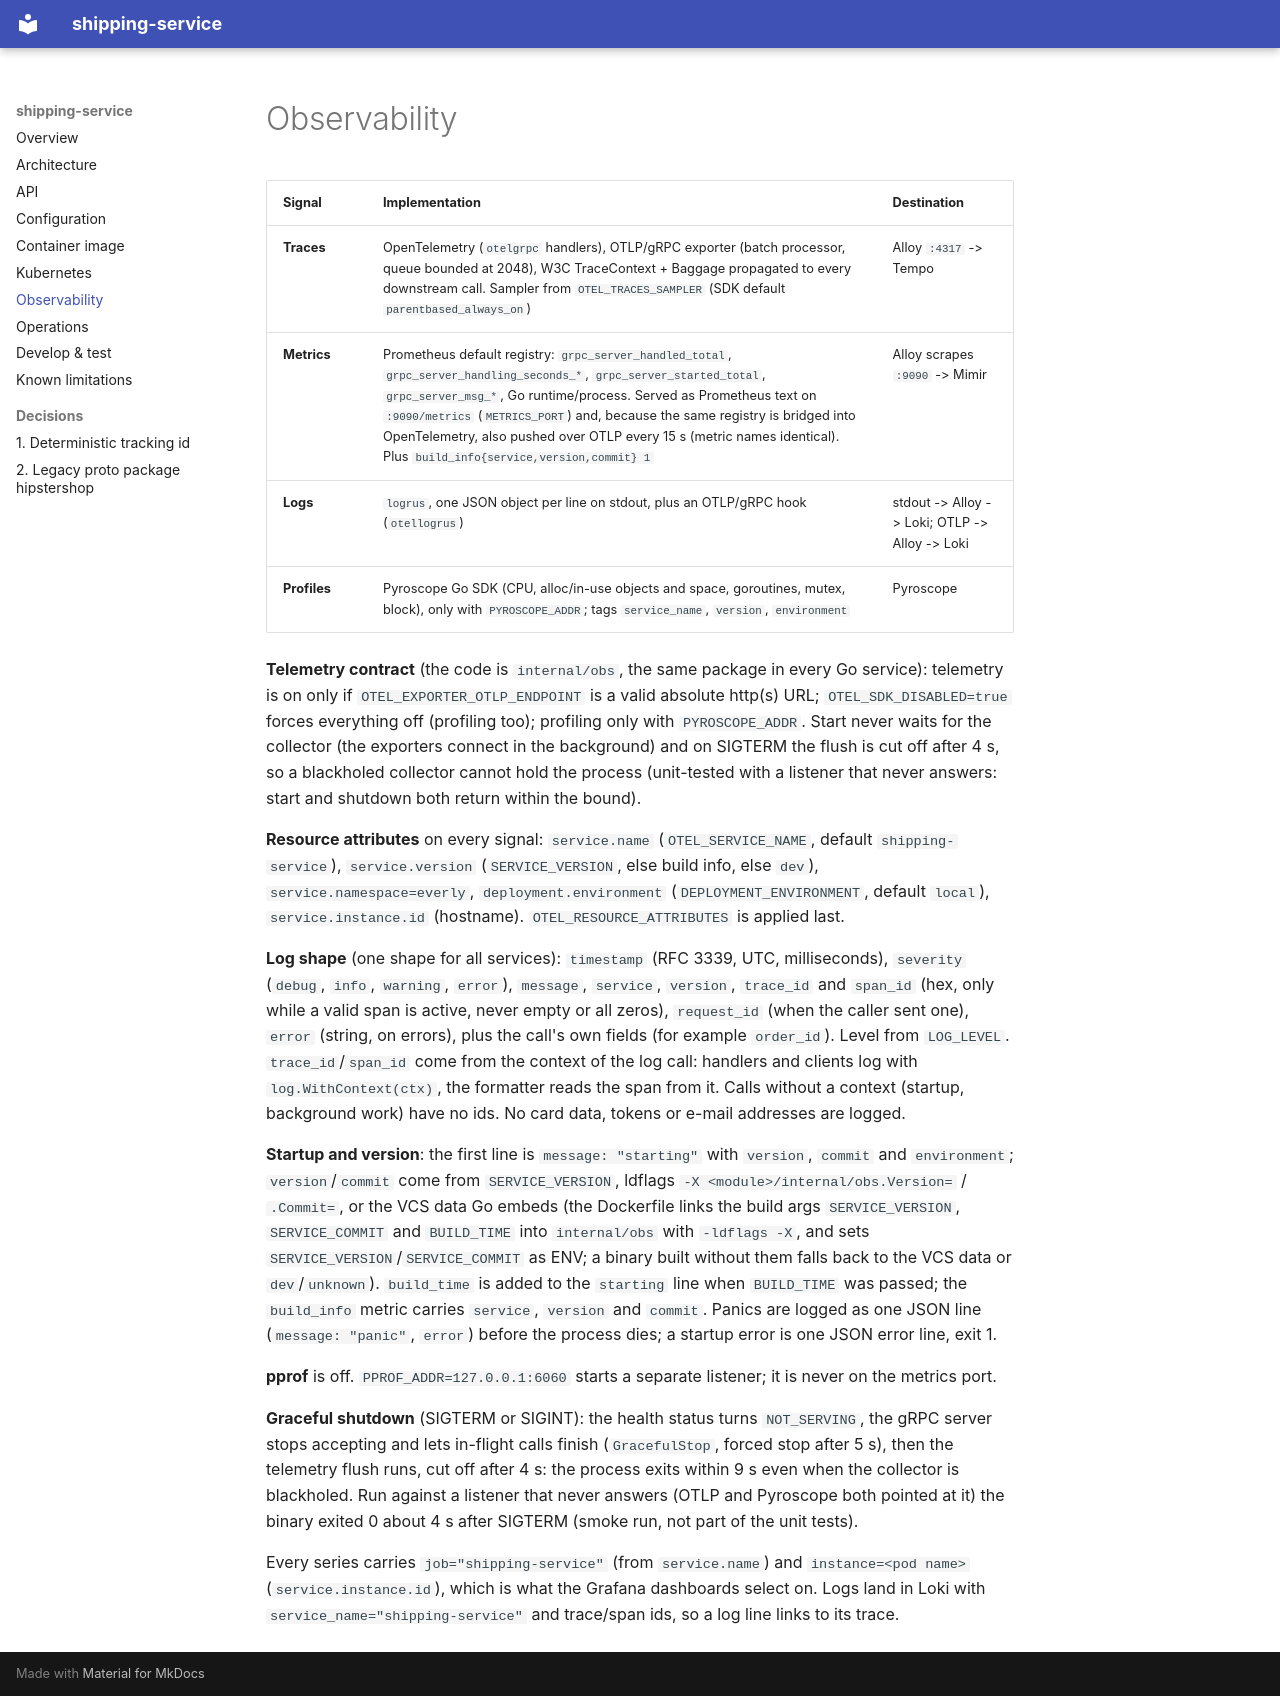

repository: platform-boutique/app-shipping-service · page: observability/index.html · generator: mkdocs

# Observability

| Signal | Implementation | Destination |
|---|---|---|
| **Traces** | OpenTelemetry (`otelgrpc` handlers), OTLP/gRPC exporter (batch processor, queue bounded at 2048), W3C TraceContext + Baggage propagated to every downstream call. Sampler from `OTEL_TRACES_SAMPLER` (SDK default `parentbased_always_on`) | Alloy `:4317` -> Tempo |
| **Metrics** | Prometheus default registry: `grpc_server_handled_total`, `grpc_server_handling_seconds_*`, `grpc_server_started_total`, `grpc_server_msg_*`, Go runtime/process. Served as Prometheus text on `:9090/metrics` (`METRICS_PORT`) and, because the same registry is bridged into OpenTelemetry, also pushed over OTLP every 15 s (metric names identical). Plus `build_info{service,version,commit} 1` | Alloy scrapes `:9090` -> Mimir |
| **Logs** | `logrus`, one JSON object per line on stdout, plus an OTLP/gRPC hook (`otellogrus`) | stdout -> Alloy -> Loki; OTLP -> Alloy -> Loki |
| **Profiles** | Pyroscope Go SDK (CPU, alloc/in-use objects and space, goroutines, mutex, block), only with `PYROSCOPE_ADDR`; tags `service_name`, `version`, `environment` | Pyroscope |

**Telemetry contract** (the code is `internal/obs`, the same package in every Go service): telemetry is on only if `OTEL_EXPORTER_OTLP_ENDPOINT` is a valid absolute http(s) URL; `OTEL_SDK_DISABLED=true` forces everything off (profiling too); profiling only with `PYROSCOPE_ADDR`. Start never waits for the collector (the exporters connect in the background) and on SIGTERM the flush is cut off after 4 s, so a blackholed collector cannot hold the process (unit-tested with a listener that never answers: start and shutdown both return within the bound).

**Resource attributes** on every signal: `service.name` (`OTEL_SERVICE_NAME`, default `shipping-service`), `service.version` (`SERVICE_VERSION`, else build info, else `dev`), `service.namespace=everly`, `deployment.environment` (`DEPLOYMENT_ENVIRONMENT`, default `local`), `service.instance.id` (hostname). `OTEL_RESOURCE_ATTRIBUTES` is applied last.

**Log shape** (one shape for all services): `timestamp` (RFC 3339, UTC, milliseconds), `severity` (`debug`, `info`, `warning`, `error`), `message`, `service`, `version`, `trace_id` and `span_id` (hex, only while a valid span is active, never empty or all zeros), `request_id` (when the caller sent one), `error` (string, on errors), plus the call's own fields (for example `order_id`). Level from `LOG_LEVEL`. `trace_id`/`span_id` come from the context of the log call: handlers and clients log with `log.WithContext(ctx)`, the formatter reads the span from it. Calls without a context (startup, background work) have no ids. No card data, tokens or e-mail addresses are logged.

**Startup and version**: the first line is `message: "starting"` with `version`, `commit` and `environment`; `version`/`commit` come from `SERVICE_VERSION`, ldflags `-X <module>/internal/obs.Version=` / `.Commit=`, or the VCS data Go embeds (the Dockerfile links the build args `SERVICE_VERSION`, `SERVICE_COMMIT` and `BUILD_TIME` into `internal/obs` with `-ldflags -X`, and sets `SERVICE_VERSION`/`SERVICE_COMMIT` as ENV; a binary built without them falls back to the VCS data or `dev`/`unknown`). `build_time` is added to the `starting` line when `BUILD_TIME` was passed; the `build_info` metric carries `service`, `version` and `commit`. Panics are logged as one JSON line (`message: "panic"`, `error`) before the process dies; a startup error is one JSON error line, exit 1.

**pprof** is off. `PPROF_ADDR=127.0.0.1:6060` starts a separate listener; it is never on the metrics port.

**Graceful shutdown** (SIGTERM or SIGINT): the health status turns `NOT_SERVING`, the gRPC server stops accepting and lets in-flight calls finish (`GracefulStop`, forced stop after 5 s), then the telemetry flush runs, cut off after 4 s: the process exits within 9 s even when the collector is blackholed. Run against a listener that never answers (OTLP and Pyroscope both pointed at it) the binary exited 0 about 4 s after SIGTERM (smoke run, not part of the unit tests).

Every series carries `job="shipping-service"` (from `service.name`) and `instance=<pod name>` (`service.instance.id`), which is what the Grafana dashboards select on. Logs land in Loki with `service_name="shipping-service"` and trace/span ids, so a log line links to its trace.
